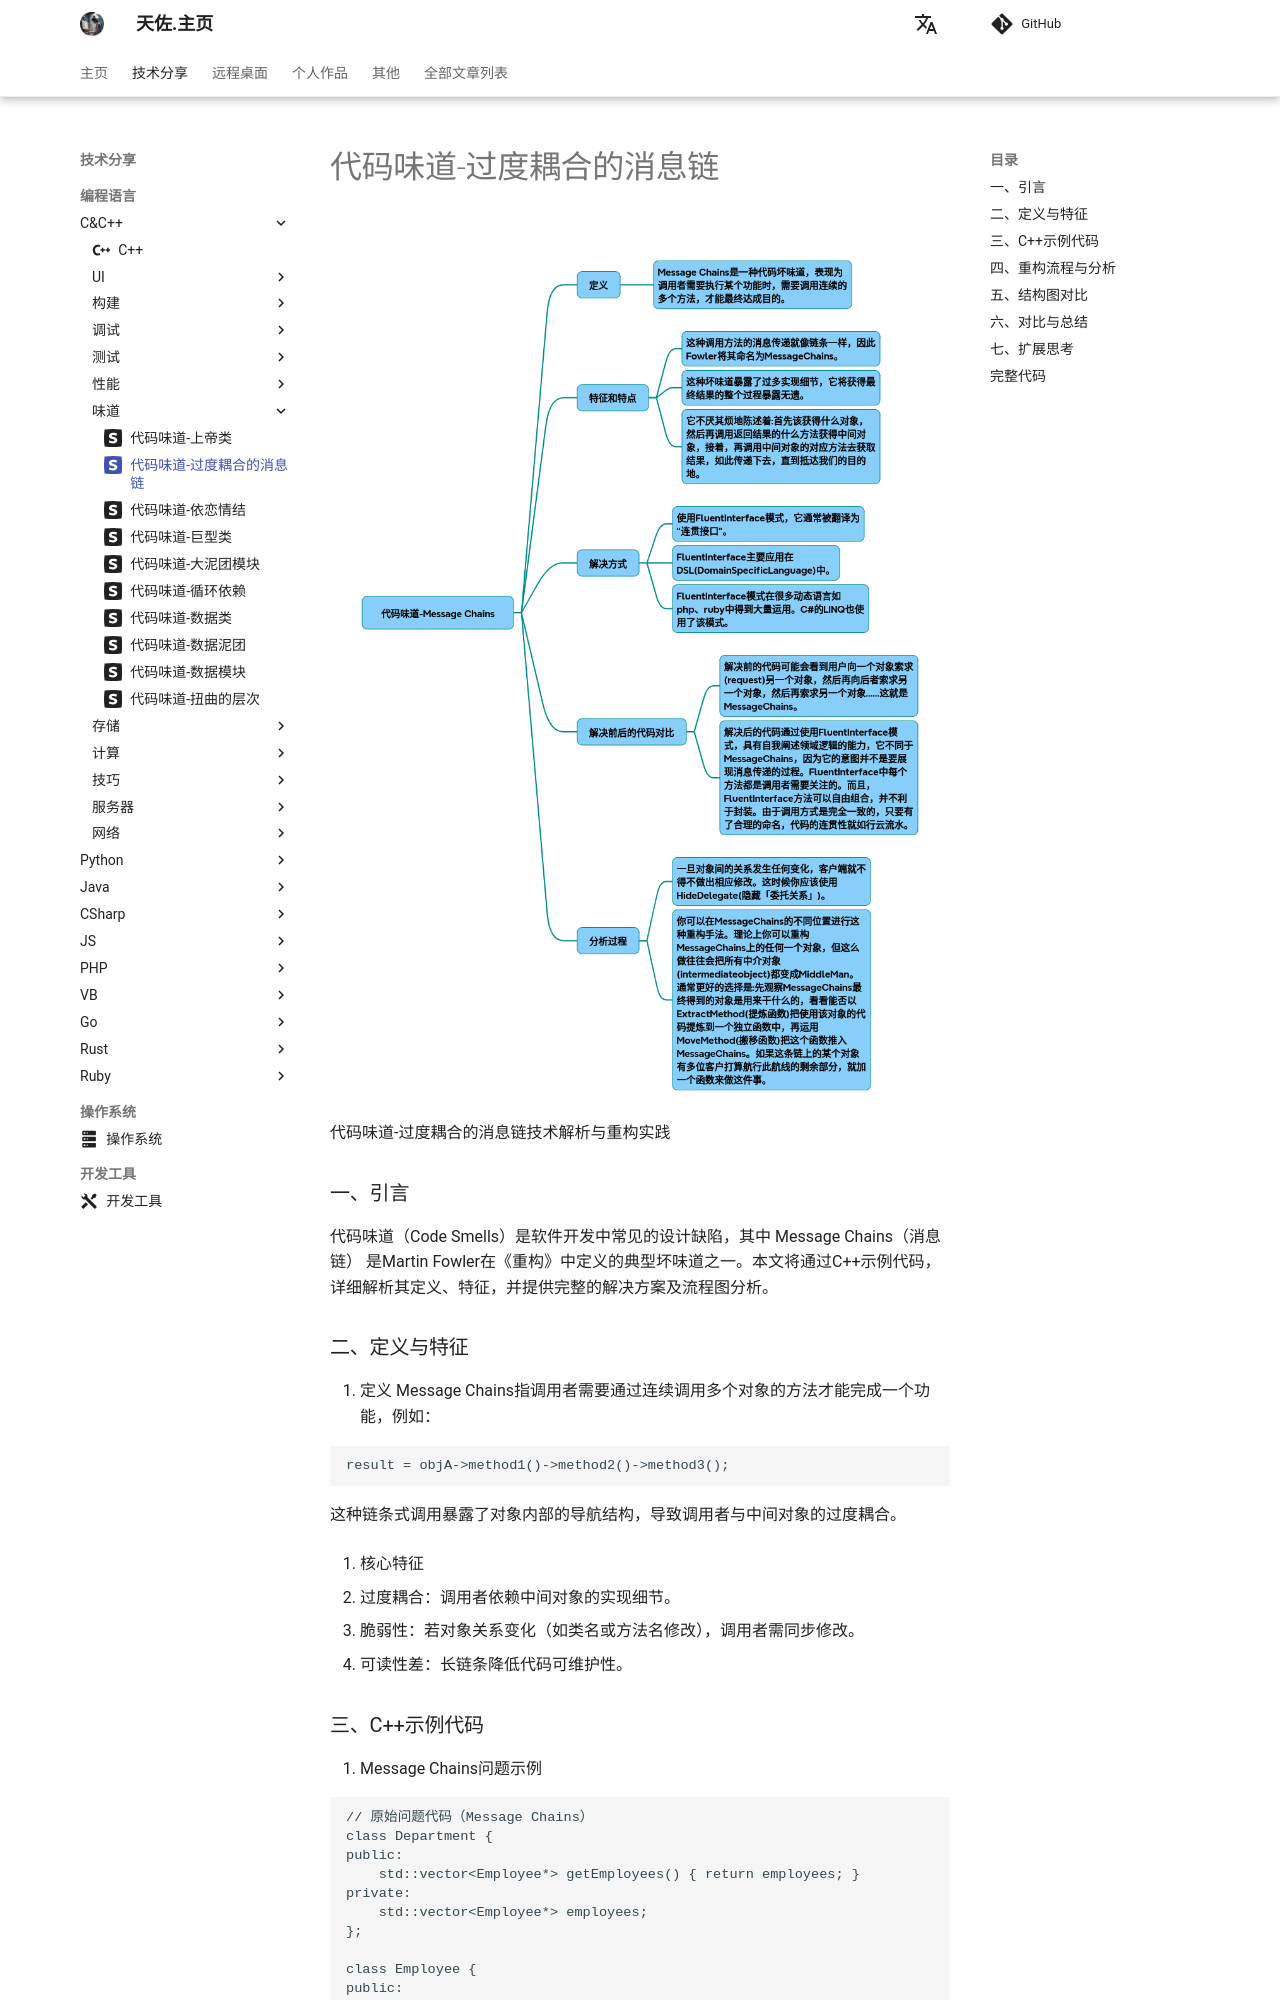

repository: zhengtianzuo/zhengtianzuo.github.io · page: technology/Cpp/037-CodeSmellMessageChains/index.html · generator: mkdocs

---
icon: simple/sellfy
---

# 代码味道-过度耦合的消息链

![](../../img/CodeSmellMessageChains.png)

代码味道-过度耦合的消息链技术解析与重构实践

### 一、引言
代码味道（Code Smells）是软件开发中常见的设计缺陷，其中 Message Chains（消息链） 是Martin Fowler在《重构》中定义的典型坏味道之一。本文将通过C++示例代码，详细解析其定义、特征，并提供完整的解决方案及流程图分析。

### 二、定义与特征
1. 定义
Message Chains指调用者需要通过连续调用多个对象的方法才能完成一个功能，例如：
~~~cpp
result = objA->method1()->method2()->method3();
~~~
这种链条式调用暴露了对象内部的导航结构，导致调用者与中间对象的过度耦合。

2. 核心特征

* 过度耦合：调用者依赖中间对象的实现细节。
* 脆弱性：若对象关系变化（如类名或方法名修改），调用者需同步修改。
* 可读性差：长链条降低代码可维护性。
